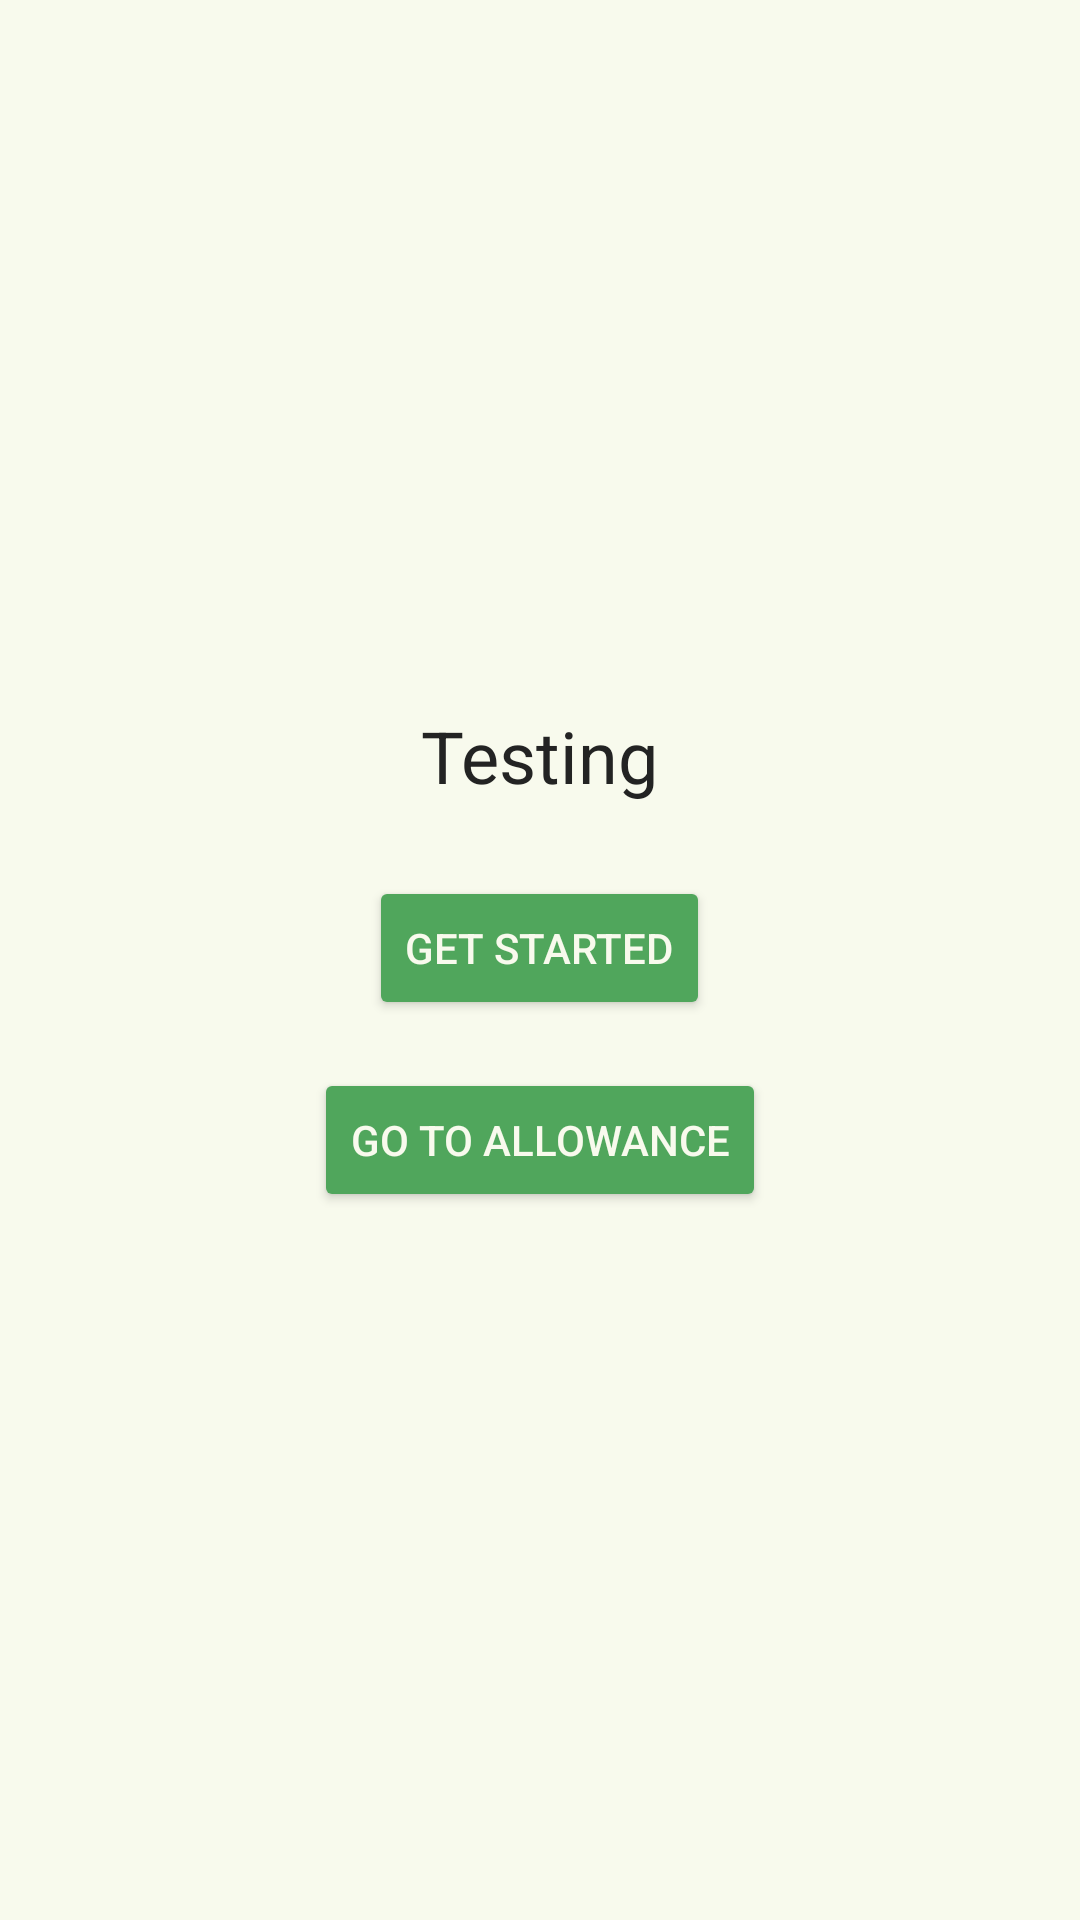

Produce the Android XML layout that renders to this screen, including the resource entries it uses.
<!-- AndroidManifest.xml: application theme Theme.FINALS_SIZCCO -->
<!-- res/layout/activity_main_one.xml -->
<?xml version="1.0" encoding="utf-8"?>
<LinearLayout
    xmlns:android="http://schemas.android.com/apk/res/android"
    xmlns:tools="http://schemas.android.com/tools"
    android:layout_width="match_parent"
    android:layout_height="match_parent"
    android:orientation="vertical"
    android:background="#F8FAED"
    android:padding="16dp"
    android:gravity="center"
    tools:context=".MainActivity">

    
    <TextView
        android:layout_width="wrap_content"
        android:layout_height="wrap_content"
        android:text="Testing"
        android:textSize="24sp"
        android:textColor="#232323"
        android:layout_marginBottom="24dp" />



    
    <Button
        android:id="@+id/getStartedButton"
        android:layout_width="wrap_content"
        android:layout_height="wrap_content"
        android:text="Get Started"
        android:textColor="#F8FAED"
        android:backgroundTint="#50A65C"
        android:layout_marginBottom="16dp" />

    
    <Button
        android:id="@+id/navigateToAllowanceButton"
        android:layout_width="wrap_content"
        android:layout_height="wrap_content"
        android:text="Go to Allowance"
        android:textColor="#F8FAED"
        android:backgroundTint="#50A65C" />

</LinearLayout>
<!-- resources referenced by this layout -->
<resources>
  <style name="Theme.FINALS_SIZCCO" parent="Base.Theme.FINALS_SIZCCO" />
  <style name="Base.Theme.FINALS_SIZCCO" parent="Theme.Material3.DayNight.NoActionBar">
          
          
      </style>
</resources>
